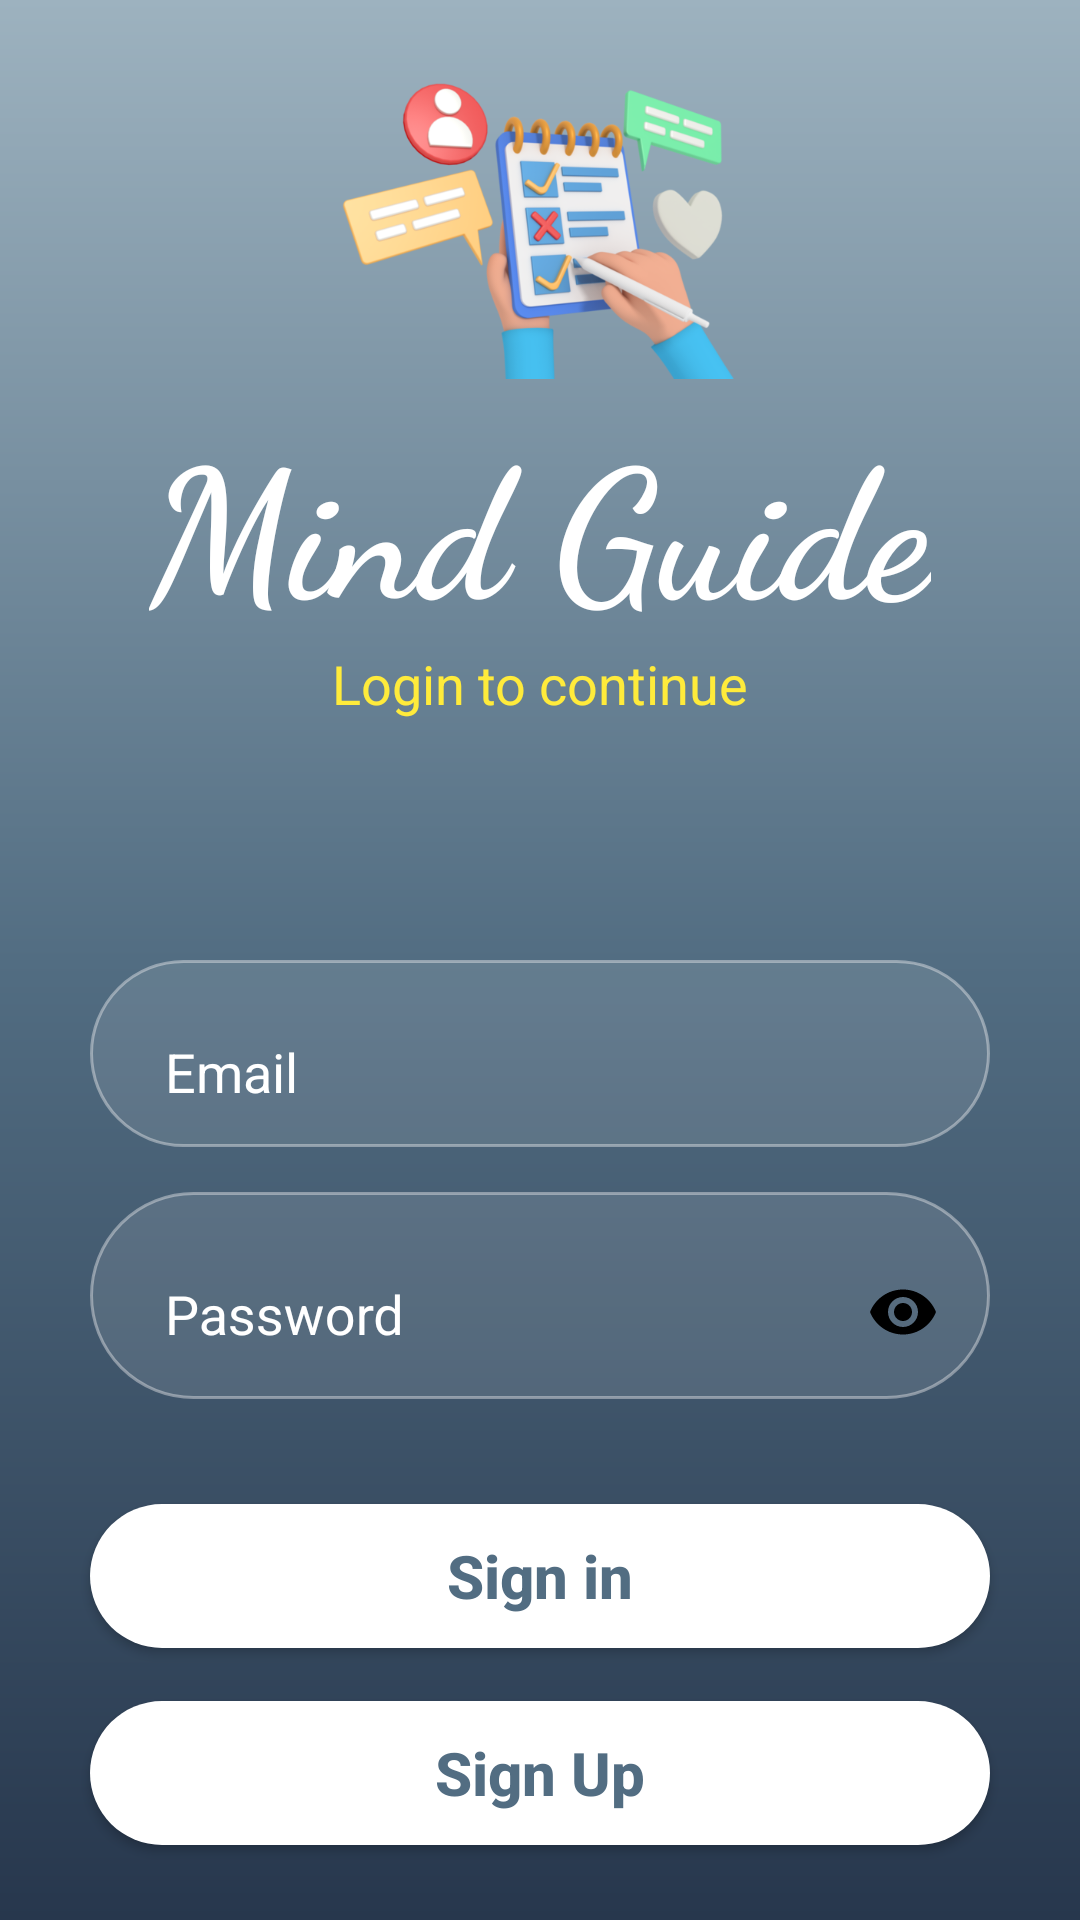

Layout XML and referenced resources for this Android screen:
<!-- AndroidManifest.xml: application theme Theme.MindGuide -->
<!-- res/layout/activity_login.xml -->
<?xml version="1.0" encoding="utf-8"?>
<RelativeLayout xmlns:android="http://schemas.android.com/apk/res/android"
    xmlns:app="http://schemas.android.com/apk/res-auto"
    xmlns:tools="http://schemas.android.com/tools"
    android:layout_width="match_parent"
    android:layout_height="match_parent"
    android:background="@drawable/login_background"

    tools:context=".LoginActivity">


    <ProgressBar
        android:id="@+id/progressBar"
        android:layout_width="wrap_content"
        android:layout_height="wrap_content"
        android:layout_above="@id/email"
        android:layout_centerHorizontal="true"
        android:layout_marginBottom="20dp"
        android:visibility="invisible" />
    <ImageView
        android:id="@+id/image"
        android:layout_width="150dp"
        android:layout_height="150dp"
        android:layout_above="@id/centerline"
        android:layout_centerHorizontal="true"
        android:layout_marginBottom="170dp"
        app:srcCompat="@drawable/login_image"/>


    <LinearLayout
        android:layout_width="match_parent"
        android:layout_height="wrap_content"
        android:layout_above="@id/centerline"
        android:layout_marginLeft="30dp"
        android:layout_marginRight="30dp"
        android:layout_marginBottom="80dp"
        android:orientation="vertical">


        <TextView
            android:layout_width="wrap_content"
            android:layout_height="wrap_content"
            android:layout_gravity="center"
            android:fontFamily="cursive"
            android:text="@string/app_name"
            android:textColor="#FFFFFF"
            android:textSize="60sp"
            android:textStyle="bold" />

        <TextView
            android:layout_width="match_parent"
            android:layout_height="wrap_content"
            android:gravity="center"
            android:text="@string/message_login_page"
            android:textColor="#ffeb3b"
            android:textSize="18sp" />

    </LinearLayout>

    <RelativeLayout
        android:id="@+id/centerline"
        android:layout_width="match_parent"
        android:layout_height="wrap_content"
        android:layout_centerInParent="true">

    </RelativeLayout>

    <com.google.android.material.textfield.TextInputLayout
        android:padding="5dp"
        android:id="@+id/email"
        android:layout_width="match_parent"
        android:layout_height="wrap_content"
        android:layout_below="@id/centerline"
        android:layout_marginLeft="30dp"
        android:textColorHint="@color/white"
        android:layout_marginRight="30dp"
        android:layout_marginBottom="10dp"
        android:background="@drawable/edit_text_background">

        <EditText
            android:id="@+id/editTextEmail"
            android:layout_width="match_parent"
            android:layout_height="wrap_content"
            android:backgroundTint="@color/transparent"
            android:hint="@string/email"
            android:inputType="textEmailAddress"
            android:paddingStart="20dp"/>
    </com.google.android.material.textfield.TextInputLayout>

    <com.google.android.material.textfield.TextInputLayout
        android:id="@+id/password"
        android:padding="5dp"
        android:layout_width="match_parent"
        android:layout_height="wrap_content"
        android:layout_below="@id/email"
        android:layout_marginLeft="30dp"
        android:layout_marginTop="5dp"
        android:layout_marginRight="30dp"
        android:textColorHint="@color/white"
        android:layout_marginBottom="10dp"
        android:background="@drawable/edit_text_background"
        app:passwordToggleEnabled="true"
        app:passwordToggleTint="@color/black">

        <EditText

            android:id="@+id/editTextPassword"
            android:layout_width="match_parent"
            android:layout_height="wrap_content"
            android:backgroundTint="@color/transparent"
            android:hint="@string/password"
            android:paddingStart="20dp"
            android:inputType="numberPassword"
            />
    </com.google.android.material.textfield.TextInputLayout>


    <Button
        android:id="@+id/buttonLogin"
        android:layout_width="match_parent"
        android:layout_height="wrap_content"
        android:layout_below="@id/password"
        android:layout_marginStart="30dp"
        android:layout_marginTop="25dp"
        android:layout_marginEnd="30dp"
        android:layout_marginBottom="15dp"
        android:background="@drawable/button_background"
        android:textAllCaps="false"
        android:text="@string/sign_in"
        android:textColor="@color/color_of_the_wave"
        android:textSize="20sp"
        android:textStyle="bold">

    </Button>

    <LinearLayout
        android:layout_width="match_parent"
        android:layout_height="wrap_content"
        android:layout_below="@id/buttonLogin"
        android:layout_marginTop="10dp"
        android:orientation="horizontal"
        android:gravity="center"
        >

        <TextView
            android:layout_marginEnd="10dp"
            android:layout_width="wrap_content"
            android:layout_height="wrap_content"
            android:textColor="@color/wave_background"
            android:text="@string/forget_your_password"/>


        <TextView
            android:id="@+id/textViewForgotPasswordClickHere"
            android:layout_width="wrap_content"
            android:layout_height="wrap_content"
            android:text="@string/click_here"
            android:textAlignment="center"
            android:textSize="16sp"
            android:textColor="@color/wave_background"
            android:textStyle="bold"/>
    </LinearLayout>


    <Button
        android:textAllCaps="false"
        android:id="@+id/buttonSignUp"
        android:layout_width="match_parent"
        android:layout_height="wrap_content"
        android:layout_alignParentBottom="true"
        android:layout_marginStart="30dp"
        android:layout_marginTop="15dp"
        android:layout_marginEnd="30dp"
        android:layout_marginBottom="25dp"
        android:background="@drawable/button_background"
        android:text="@string/sign_up"
        android:textColor="@color/color_of_the_wave"
        android:textSize="20sp"
        android:textStyle="bold">

    </Button>


</RelativeLayout>
<!-- resources referenced by this layout -->
<resources>
  <color name="black">#FF000000</color>
  <color name="color_of_the_wave">#526D82</color>
  <color name="transparent">#00000000</color>
  <color name="wave_background">#9DB2BF</color>
  <color name="white">#FFFFFFFF</color>
  <!-- drawable button_background (drawable) -->
  <?xml version="1.0" encoding="utf-8"?>
  <selector xmlns:android="http://schemas.android.com/apk/res/android">
      <item>
  
          <shape android:shape="rectangle">
  
              <solid android:color="@color/white" />
              <corners android:radius="50dp"/>
  
  
          </shape>
  
  
      </item>
  </selector>
  <!-- drawable edit_text_background (drawable) -->
  <?xml version="1.0" encoding="utf-8"?>
  <selector xmlns:android="http://schemas.android.com/apk/res/android">
  
      <item>
          <shape android:shape="rectangle">
  
              <solid android:color="#1bffffff" />
  
              <corners android:radius="50dp" />
  
              <stroke android:width="1dp" android:color="#65faf8f8"/>
          </shape>
      </item>
  </selector>
  <!-- drawable login_background (drawable) -->
  <?xml version="1.0" encoding="utf-8"?>
  <shape xmlns:android="http://schemas.android.com/apk/res/android"
      android:shape="rectangle">
  
      <gradient
          android:angle="270"
          android:centerColor="@color/color_of_the_wave"
          android:endColor="@color/color_of_the_toolbar"
          android:startColor="@color/wave_background"
          android:type="linear" />
  
  
  </shape>
  <!-- drawable login_image: png bitmap (drawable, 164068 bytes) -->
  <string name="app_name">Mind Guide</string>
  <string name="click_here">Click here</string>
  <string name="email">Email</string>
  <string name="forget_your_password">Forget your password?</string>
  <string name="message_login_page">Login to continue</string>
  <string name="password">Password</string>
  <string name="sign_in">Sign in</string>
  <string name="sign_up">Sign Up</string>
  <style name="Theme.MindGuide" parent="Base.Theme.MindGuide" />
  <color name="color_of_the_toolbar">#27374D</color>
  <style name="Base.Theme.MindGuide" parent="Theme.AppCompat.DayNight.NoActionBar">
          
          
      </style>
</resources>
